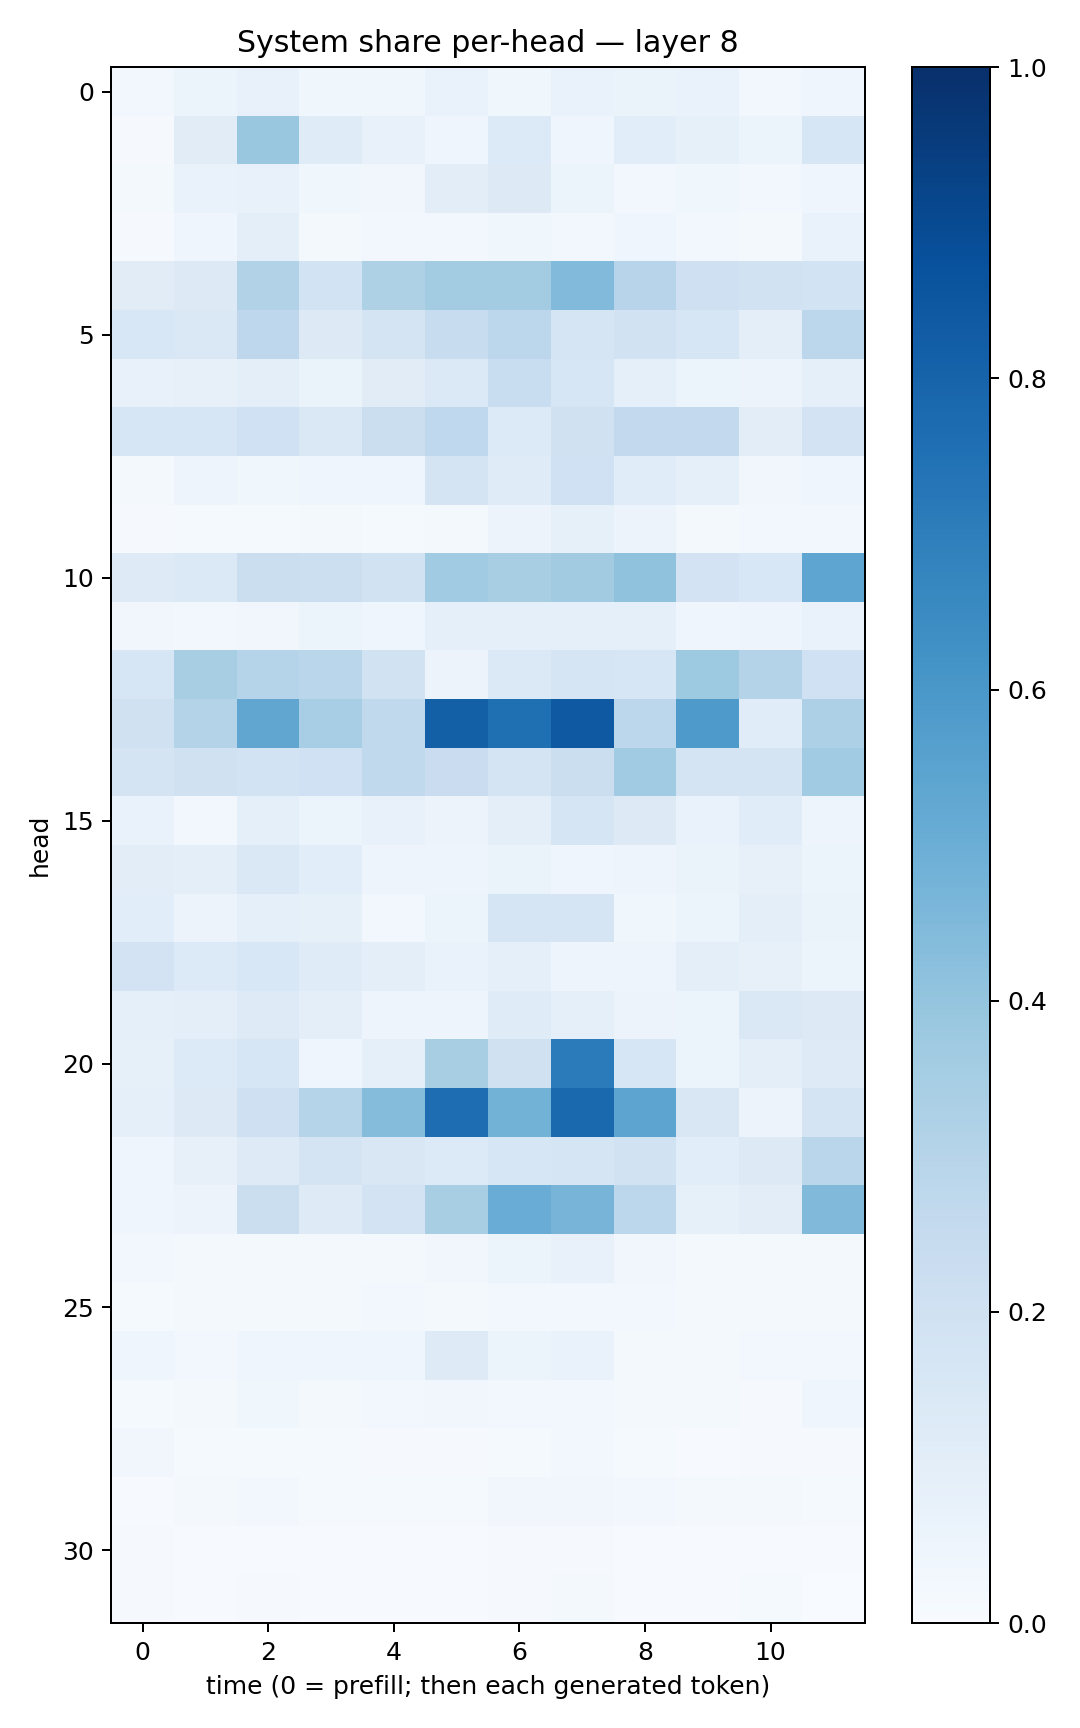

Source data for this figure (header and first rows):
0.024214832, 0.052542288, 0.07296631, 0.036263894, 0.037370846, 0.06764308, 0.036978673, 0.06988767, 0.066209204, 0.069615565, 0.030565513, 0.042301778
0.007825, 0.1121, 0.3864, 0.1181, 0.07414, 0.04125, 0.134, 0.04639, 0.1087, 0.0823, 0.06189, 0.1618
0.01634, 0.06678, 0.07367, 0.03677, 0.03374, 0.1042, 0.1304, 0.05934, 0.02874, 0.03564, 0.02647, 0.04207
0.01098, 0.04205, 0.09387, 0.02228, 0.02773, 0.02946, 0.0361, 0.02859, 0.04506, 0.02506, 0.01875, 0.06944
0.1111, 0.1318, 0.3112, 0.1869, 0.3236, 0.3573, 0.3562, 0.443, 0.2931, 0.2039, 0.1916, 0.1862
0.156, 0.1482, 0.2754, 0.1251, 0.1739, 0.2387, 0.2774, 0.1685, 0.1903, 0.1623, 0.09883, 0.2773
0.07383, 0.08075, 0.09866, 0.0632, 0.1128, 0.1404, 0.2333, 0.1605, 0.09353, 0.05403, 0.05778, 0.08867
0.16, 0.157, 0.202, 0.1466, 0.2218, 0.2691, 0.1338, 0.1987, 0.2587, 0.2593, 0.1042, 0.1799
0.01748, 0.05052, 0.03818, 0.04509, 0.04383, 0.1743, 0.1186, 0.2008, 0.1161, 0.09078, 0.03198, 0.04587
0.01122, 0.01253, 0.01315, 0.01775, 0.01318, 0.02305, 0.05732, 0.08274, 0.05592, 0.01916, 0.02891, 0.02375
0.1223, 0.1392, 0.2196, 0.217, 0.1913, 0.3636, 0.343, 0.3629, 0.41, 0.1833, 0.1549, 0.5353
0.03336, 0.03089, 0.03316, 0.05404, 0.03999, 0.09329, 0.0903, 0.08811, 0.08621, 0.04325, 0.04779, 0.06843
0.1593, 0.3429, 0.3022, 0.2862, 0.1922, 0.05795, 0.1379, 0.1661, 0.1578, 0.3739, 0.3068, 0.2018
0.1956, 0.3068, 0.5323, 0.3475, 0.2635, 0.813, 0.7551, 0.8406, 0.2796, 0.5897, 0.1141, 0.3266
0.1777, 0.1959, 0.1843, 0.1995, 0.2639, 0.2289, 0.1778, 0.2193, 0.3635, 0.1795, 0.1793, 0.3672
0.06774, 0.02357, 0.09186, 0.06016, 0.07483, 0.05758, 0.09443, 0.1643, 0.1328, 0.06996, 0.1145, 0.0501
0.1027, 0.09656, 0.1431, 0.1084, 0.05064, 0.04962, 0.06386, 0.04009, 0.04934, 0.06603, 0.07907, 0.05313
0.1092, 0.05819, 0.08913, 0.08263, 0.02344, 0.05999, 0.1695, 0.1675, 0.03608, 0.05289, 0.09734, 0.06303
0.1806, 0.1354, 0.1528, 0.121, 0.09413, 0.0692, 0.08716, 0.05056, 0.04941, 0.09758, 0.0792, 0.06156
0.09119, 0.09989, 0.1211, 0.09932, 0.04859, 0.05008, 0.1197, 0.08983, 0.05811, 0.05935, 0.1436, 0.1295
0.0833, 0.1356, 0.1576, 0.04287, 0.08975, 0.3418, 0.1984, 0.7091, 0.1564, 0.06155, 0.09493, 0.1214
0.08657, 0.1267, 0.2048, 0.2982, 0.4371, 0.7629, 0.4797, 0.7819, 0.5419, 0.152, 0.05747, 0.1748
0.0465, 0.08181, 0.1237, 0.1748, 0.1506, 0.1347, 0.163, 0.1685, 0.1928, 0.1063, 0.1325, 0.2873
0.0425, 0.05773, 0.2197, 0.1238, 0.1823, 0.3415, 0.5041, 0.4715, 0.2806, 0.08474, 0.1017, 0.448
0.02376, 0.01784, 0.02281, 0.0208, 0.01981, 0.03494, 0.06174, 0.07697, 0.03155, 0.01721, 0.02207, 0.01817
0.01472, 0.01707, 0.01921, 0.0169, 0.02474, 0.02009, 0.02442, 0.02755, 0.0244, 0.02336, 0.01607, 0.02218
0.04072, 0.02726, 0.04142, 0.04047, 0.04099, 0.1225, 0.05862, 0.06936, 0.01967, 0.01876, 0.02655, 0.03117
0.01248, 0.01979, 0.03808, 0.02233, 0.02638, 0.03315, 0.02988, 0.02414, 0.0207, 0.02132, 0.01119, 0.04255
0.0332, 0.01417, 0.01476, 0.0124, 0.007915, 0.009807, 0.01262, 0.02617, 0.01246, 0.007132, 0.008553, 0.01021
0.005973, 0.01663, 0.02697, 0.01311, 0.01211, 0.01411, 0.03499, 0.03234, 0.02814, 0.01609, 0.01729, 0.01372
0.008775, 0.004808, 0.006395, 0.004827, 0.005014, 0.006126, 0.01053, 0.009434, 0.005763, 0.004142, 0.00499, 0.004679
0.009521, 0.006509, 0.008401, 0.007359, 0.006092, 0.007033, 0.01164, 0.01863, 0.005438, 0.004946, 0.01407, 0.002871
